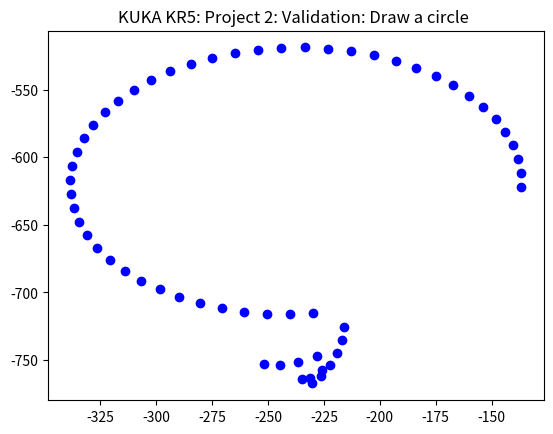

Source code (Python):
# ENPM662 Project 2
# Author: Rohit M Patil
# Email: rpatil10@umd.edu


# Import libraries
import sympy as sym
sym.init_printing()
from sympy import *
from sympy.physics.vector import Vector
Vector.simp = True
import numpy as np
from numpy import *
import math

#### Denavit-Hartenberg Table ####

theta1, theta2, theta3, theta4, theta5, theta6 = sym.symbols("theta_1, theta_2, theta_3, theta_4, theta_5, theta_6")
d1, d2, d3, d4, d5, d6 = sym.symbols("d_1,d_2,d_3,d_4,d_5,d_6")
a1, a2, a3, a4, a5, a6 = sym.symbols("a_1,a_2,a_3,a_4,a_5,a_6")

d1 = 400
d2 = 0
d3 = 0
d4 = 620
d5 = 0
d6 = 200

a1 = 180
a2 = 600
a3 = 170
a4 = 0
a5 = 0
a6 = 0

#### Tranformation Matrices of KUKA KR5 Robot ####
#### Calculating Transformation Matrices from DH Parameters ####

A1 = sym.Matrix([[sym.cos(theta1), 0, sym.sin(theta1), sym.cos(theta1)*a1], [sym.sin(theta1), 0, -sym.cos(theta1), sym.sin(theta1)*a1], [0, 1, 0, d1], [0, 0, 0, 1]])
A2 = sym.Matrix([[sym.cos(theta2), -sym.sin(theta2), 0, sym.cos(theta2)*a2], [sym.sin(theta2), sym.cos(theta2), 0, sym.sin(theta2)*a2], [0, 0, 1, d2], [0, 0, 0, 1]])
A3 = sym.Matrix([[sym.cos(theta3), 0, sym.sin(theta3), sym.cos(theta3)*a3], [sym.sin(theta3), 0, -sym.cos(theta3), sym.sin(theta3)*a3], [0, 1, 0, d3], [0, 0, 0, 1]])
A4 = sym.Matrix([[sym.cos(theta4), 0, -sym.sin(theta4), sym.cos(theta4)*a4], [sym.sin(theta4), 0, sym.cos(theta4), sym.sin(theta4)*a4], [0, -1, 0, d4], [0, 0, 0, 1]])
A5 = sym.Matrix([[sym.cos(theta5), 0, sym.sin(theta5), sym.cos(theta5)*a5], [sym.sin(theta5), 0, -sym.cos(theta5), sym.sin(theta5)*a5], [0, 1, 0, d5], [0, 0, 0, 1]])
A6 = sym.Matrix([[sym.cos(theta6), -sym.sin(theta6), 0, sym.cos(theta6)*a6], [sym.sin(theta6), sym.cos(theta6), 0, sym.sin(theta6)*a6], [0, 0, 1, d6], [0, 0, 0, 1]])

#### Final Transformation Matrix ####

A = A1*A2*A3*A4*A5*A6

#### Transformation Matrix Values ####

V1 = N(A1.subs(theta1, sym.degree(90)))
V2 = N(A2.subs(theta2, sym.degree(0)))
V3 = N(A4.subs(theta4, sym.degree(0)))
V4 = N(A5.subs(theta5, sym.degree(0)))
V5 = N(A6.subs(theta6, sym.degree(0)))
#### Robot's Configurations ####

X1 = N(A.subs(theta1, sym.degree(90)))
X2 = N(X1.subs(theta2, sym.degree(0)))
X3 = N(X2.subs(theta4, sym.degree(-90)))
X4 = N(X3.subs(theta5, sym.degree(0)))
X5 = N(X4.subs(theta6, sym.degree(0)))
#### Jacobian ####

##### Calculate Z ####

Z0 = sym.Matrix([0,0,1])
Z1 = A1[:3,2]
A12 = A1*A2
Z2 = A12[:3,2]
A23 = A12*A3
Z3 = A23[:3,2]
A34 = A23*A4
A24 = A12*A3*A4
Z4 = A24[:3,2]
A45 = A24*A5
Z5 = A45[:3,2]
A56 = A45*A6
Z6 = A56[:3,2]
sym.simplify(Z6)


#### Calculate O ####

O0 = sym.Matrix([0, 0, 0])
O1 = A1[:3,3]
O2 = A12[:3,3]
O3 = A23[:3,3]
O4 = A34[:3,3]
O5 = A45[:3,3]
O6 = A56[:3,3]

#### Calculate Jacobian ####

from sympy.vector import CoordSys3D

xp = A[0,3]; yp = A[1,3]; zp = A[2,3];

a11 = sym.diff(xp, theta1)
a12 = sym.diff(xp, theta2)
a13 = sym.diff(xp, theta3)
a14 = sym.diff(xp, theta4)
a15 = sym.diff(xp, theta5)
a16 = sym.diff(xp, theta6)

a21 = sym.diff(yp, theta1)
a22 = sym.diff(yp, theta2)
a23 = sym.diff(yp, theta3)
a24 = sym.diff(yp, theta4)
a25 = sym.diff(yp, theta5)
a26 = sym.diff(yp, theta6)

a31 = sym.diff(zp, theta1)
a32 = sym.diff(zp, theta2)
a33 = sym.diff(zp, theta3)
a34 = sym.diff(zp, theta4)
a35 = sym.diff(zp, theta5)
a36 = sym.diff(zp, theta6)

vl = sym.Matrix([[a11, a12, a13, a14, a15, a16], [a21, a22, a23, a24, a25, a26],[a31, a32, a33, a34, a35, a36],[Z1,Z2,Z3,Z4,Z5,Z6]]) # assemble into matix form
vl_s = sym.simplify(vl)
from sympy.physics.vector import *
N = ReferenceFrame('N')
N.x.cross(N.y)

J1 = sym.Matrix([[Z0.cross(O6-O0)],[Z0]])
J2 = sym.Matrix([[Z1.cross(O6-O1)],[Z1]])
J3 = sym.Matrix([[Z2.cross(O6-O2)],[Z2]])
J4 = sym.Matrix([[Z4.cross(O6-O3)],[Z3]])
J5 = sym.Matrix([[Z5.cross(O6-O4)],[Z4]])
J6 = sym.Matrix([[Z6.cross(O6-O5)],[Z5]])
J = sym.Matrix([[J1, J2, J3, J4, J5, J6]])

#### Find Inverse Jacobian ####

theta_joint = sym.Matrix([20,-100,0,0,0,0])*(pi/180)
N = 60
ta = linspace(float(pi/2), float((5*pi)/2),num=N)
J_inverse = vl.evalf(3, subs={theta1:theta_joint[0],theta2:theta_joint[1],theta3:theta_joint[2],theta4:theta_joint[3],theta5:theta_joint[4],theta6:theta_joint[5]}).inv()
T = A.evalf(3, subs={theta1:theta_joint[0],theta2:theta_joint[1],theta3:theta_joint[2],theta4:theta_joint[3],theta5:theta_joint[4],theta6:theta_joint[5]})

import matplotlib.pyplot as plt

for i in range(0,N):
  y_dot = -100.0 * (2*pi/5)* sin(ta[i])  
  z_dot = 100.0 * (2*pi/5)* cos(ta[i])
  V = Matrix([y_dot,0.0, z_dot, 0.0, 0.0, 0.0])
  J_inverse = vl.evalf(3, subs={theta1:theta_joint[0],theta2:theta_joint[1],theta3:theta_joint[2],theta4:theta_joint[3],theta5:theta_joint[4],theta6:theta_joint[5]}).inv()
  theta_dot = J_inverse*V

  #### q_current= q_pervious + 𝑞̇ _current . ∆t ####
  theta_joint = theta_joint + (theta_dot*(5/N))

  T = A.evalf(3, subs={theta1:theta_joint[0],theta2:theta_joint[1],theta3:theta_joint[2],theta4:theta_joint[3],theta5:theta_joint[4],theta6:theta_joint[5]})
  plt.title( 'KUKA KR5: Project 2: Validation: Draw a circle ' )
  plt.scatter(T[2,3],T[0,3], color = 'blue')
plt.show()
